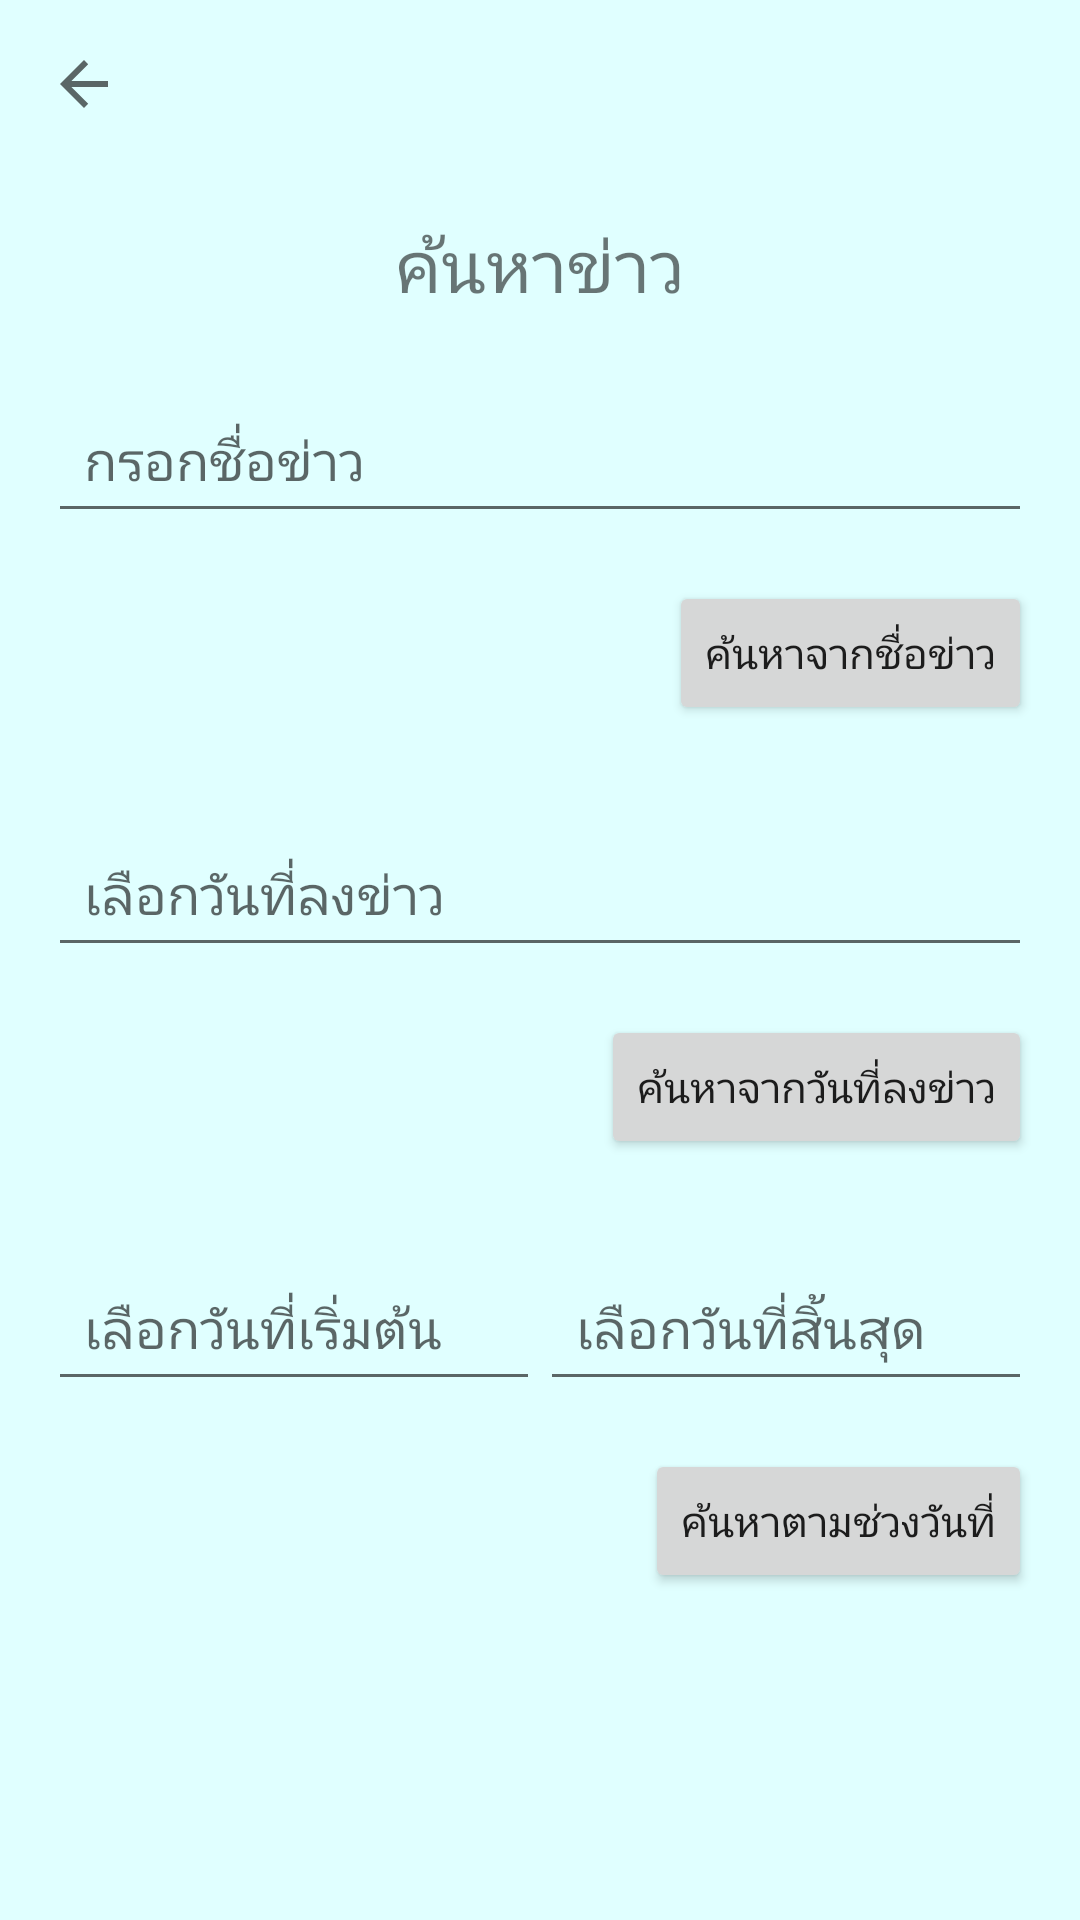

The Android layout XML behind this screen, and the referenced resources:
<!-- AndroidManifest.xml: application theme Theme.ProjectNewsApp -->
<!-- res/layout/activity_search_news.xml -->
<RelativeLayout xmlns:android="http://schemas.android.com/apk/res/android"
    xmlns:tools="http://schemas.android.com/tools"
    xmlns:app="http://schemas.android.com/apk/res-auto"
    android:layout_width="match_parent"
    android:layout_height="match_parent"
    tools:context=".SearchNewsActivity"
    android:background="#E0FFFF">

    
    <androidx.appcompat.widget.Toolbar
        android:id="@+id/toolbar"
        android:layout_width="match_parent"
        android:layout_height="wrap_content"
        android:background="#E0FFFF"
        app:navigationIcon="?android:attr/homeAsUpIndicator"
        app:titleTextColor="@android:color/black" />

    
    <LinearLayout
        android:layout_width="match_parent"
        android:layout_height="wrap_content"
        android:orientation="vertical"
        android:padding="16dp"
        android:layout_below="@id/toolbar"
        android:layout_centerInParent="true">

        
        <TextView
            android:id="@+id/search_title"
            android:layout_width="wrap_content"
            android:layout_height="wrap_content"
            android:text="ค้นหาข่าว"
            android:textSize="24sp"
            android:layout_gravity="center"
            android:layout_marginBottom="24dp" />

        <EditText
            android:id="@+id/search_by_name_edit_text"
            android:layout_width="match_parent"
            android:layout_height="wrap_content"
            android:hint="กรอกชื่อข่าว"
            android:layout_marginBottom="16dp"
            android:textSize="18sp"
            android:padding="12dp"
            android:minHeight="48dp" />

        
        <RelativeLayout
            android:layout_width="match_parent"
            android:layout_height="wrap_content"
            android:layout_marginBottom="32dp">

            <Button
                android:id="@+id/search_by_name_button"
                android:layout_width="wrap_content"
                android:layout_height="wrap_content"
                android:text="ค้นหาจากชื่อข่าว"
                android:layout_alignParentEnd="true"
                android:layout_alignParentRight="true"
                android:padding="12dp"
                android:minHeight="48dp" />
        </RelativeLayout>

        
        <EditText
            android:id="@+id/search_by_date_edit_text"
            android:layout_width="match_parent"
            android:layout_height="wrap_content"
            android:hint="เลือกวันที่ลงข่าว"
            android:focusable="false"
            android:clickable="true"
            android:layout_marginBottom="16dp"
            android:textSize="18sp"
            android:padding="12dp"
            android:minHeight="48dp" />

        
        <RelativeLayout
            android:layout_width="match_parent"
            android:layout_height="wrap_content"
            android:layout_marginBottom="32dp">

            <Button
                android:id="@+id/search_by_date_button"
                android:layout_width="wrap_content"
                android:layout_height="wrap_content"
                android:text="ค้นหาจากวันที่ลงข่าว"
                android:layout_alignParentEnd="true"
                android:layout_alignParentRight="true"
                android:padding="12dp"
                android:minHeight="48dp" />
        </RelativeLayout>

        
        <LinearLayout
            android:layout_width="match_parent"
            android:layout_height="wrap_content"
            android:orientation="horizontal"
            android:layout_marginBottom="16dp">

            <EditText
                android:id="@+id/start_date_edit_text"
                android:layout_width="0dp"
                android:layout_height="wrap_content"
                android:layout_weight="1"
                android:hint="เลือกวันที่เริ่มต้น"
                android:focusable="false"
                android:padding="12dp"
                android:minHeight="48dp" />

            <EditText
                android:id="@+id/end_date_edit_text"
                android:layout_width="0dp"
                android:layout_height="wrap_content"
                android:layout_weight="1"
                android:hint="เลือกวันที่สิ้นสุด"
                android:focusable="false"
                android:padding="12dp"
                android:minHeight="48dp" />
        </LinearLayout>

        
        <RelativeLayout
            android:layout_width="match_parent"
            android:layout_height="wrap_content"
            android:layout_marginBottom="16dp">

            <Button
                android:id="@+id/search_by_date_range_button"
                android:layout_width="wrap_content"
                android:layout_height="wrap_content"
                android:text="ค้นหาตามช่วงวันที่"
                android:layout_alignParentEnd="true"
                android:layout_alignParentRight="true"
                android:padding="12dp"
                android:minHeight="48dp" />
        </RelativeLayout>

    </LinearLayout>
</RelativeLayout>
<!-- resources referenced by this layout -->
<resources>
  <style name="Theme.ProjectNewsApp" parent="Theme.MaterialComponents.DayNight.NoActionBar">
      
      <item name="colorPrimary">@color/purple_500</item>
      <item name="colorPrimaryVariant">@color/purple_700</item>
      <item name="colorOnPrimary">@android:color/white</item>
      
      <item name="colorSecondary">@color/teal_200</item>
      <item name="colorSecondaryVariant">@color/teal_700</item>
      <item name="colorOnSecondary">@android:color/black</item>
      
      <item name="android:statusBarColor" tools:targetApi="l">@android:color/transparent</item>
      
      <item name="colorPrimaryDark">@android:color/transparent</item>
      
  </style>
  <color name="purple_500">#6200EE</color>
  <color name="purple_700">#3700B3</color>
  <color name="teal_200">#03DAC6</color>
  <color name="teal_700">#018786</color>
</resources>
